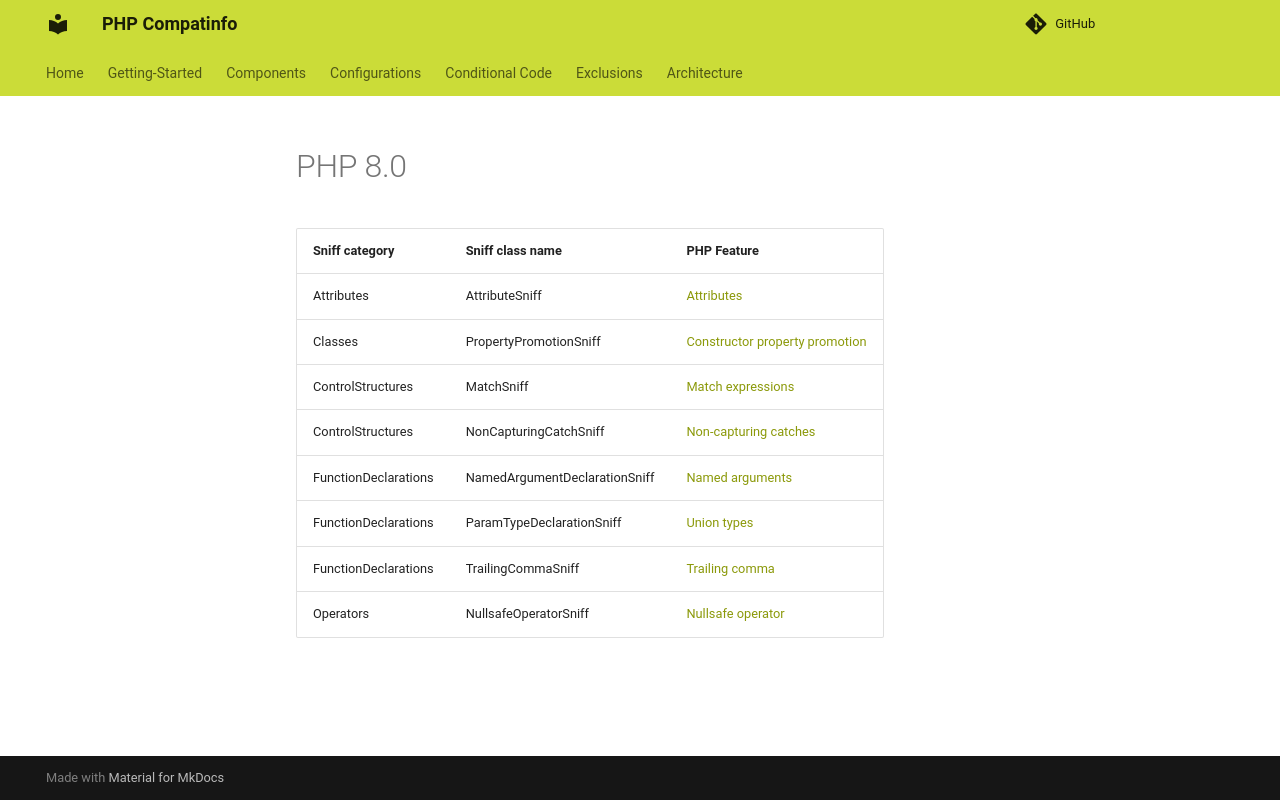

repository: llaville/php-compatinfo · page: 7.3/components/sniffs/PHP80/index.html · generator: mkdocs

<!-- markdownlint-disable MD013 -->
# PHP 8.0

| Sniff category       | Sniff class name              | PHP Feature                                         |
|----------------------|-------------------------------|-----------------------------------------------------|
| Attributes           | AttributeSniff                | [Attributes][Attributes]                            |
| Classes              | PropertyPromotionSniff        | [Constructor property promotion][PropertyPromotion] |
| ControlStructures    | MatchSniff                    | [Match expressions][Match]                          |
| ControlStructures    | NonCapturingCatchSniff        | [Non-capturing catches][NonCapturingCatch]          |
| FunctionDeclarations | NamedArgumentDeclarationSniff | [Named arguments][NamedArgumentDeclaration]         |
| FunctionDeclarations | ParamTypeDeclarationSniff     | [Union types][UnionTypes]                           |
| FunctionDeclarations | TrailingCommaSniff            | [Trailing comma][TrailingComma]                     |
| Operators            | NullsafeOperatorSniff         | [Nullsafe operator][NullsafeOperator]               |

[Attributes]: https://www.php.net/releases/8.0/en.php#attributes
[PropertyPromotion]: https://www.php.net/releases/8.0/en.php#constructor-property-promotion
[Match]: https://www.php.net/releases/8.0/en.php#match-expression
[NonCapturingCatch]: https://wiki.php.net/rfc/non-capturing_catches
[NamedArgumentDeclaration]: https://www.php.net/releases/8.0/en.php#named-arguments
[UnionTypes]: https://www.php.net/releases/8.0/en.php#union-types
[TrailingComma]: https://php.watch/versions/8.0/trailing-comma-parameter-use-list
[NullsafeOperator]: https://www.php.net/releases/8.0/en.php#nullsafe-operator
